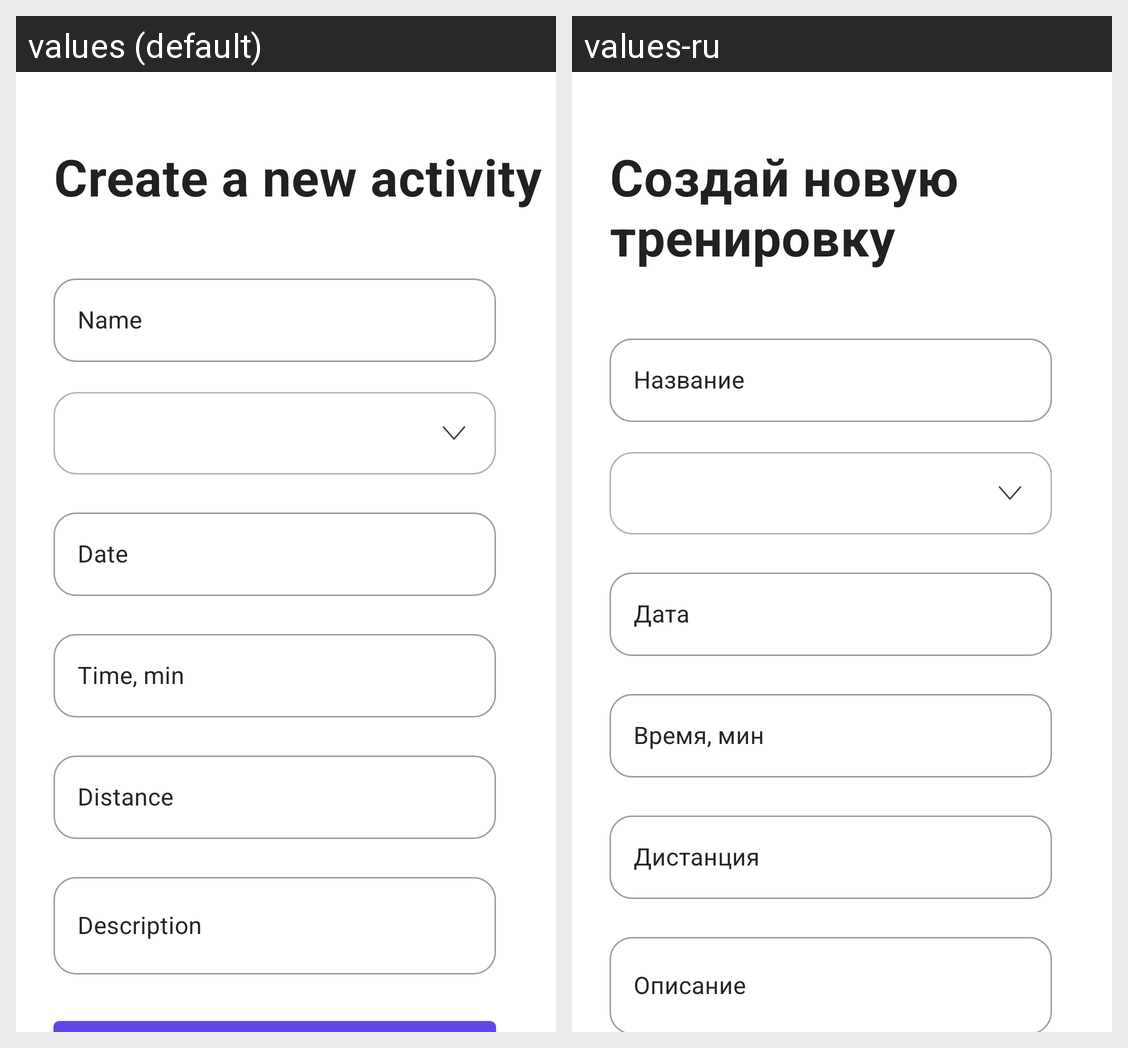

Locale-by-locale string values for the Android screen shown in this grid:
Android screen res/layout/fragment_add_activity.xml rendered under 2 locales, left to right: values (default), values-ru. Device: Nexus 5 (rendered at 1080×1920; each locale shown at half size, 540×960, under a caption strip naming it); theme Theme.DiplomStrava.
Strings drawn on this screen, with the default value and each locale's value (text and hints the layout hard-codes, and strings that could not be matched under every locale, appear in the picture but are not listed):

create_activity
  values: Create a new activity
  values-ru: Создай новую тренировку

name
  values: Name
  values-ru: Название

date
  values: Date
  values-ru: Дата

timeMin
  values: Time, min
  values-ru: Время, мин

distance
  values: Distance
  values-ru: Дистанция

description
  values: Description
  values-ru: Описание
